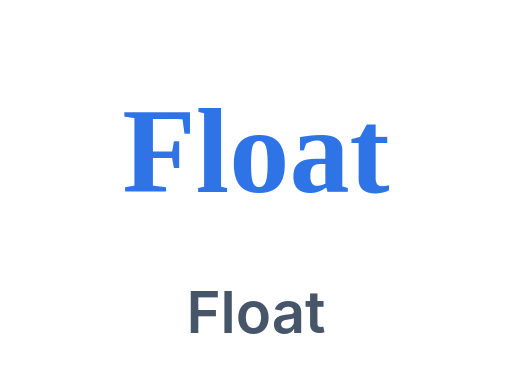
t = 0.00 s
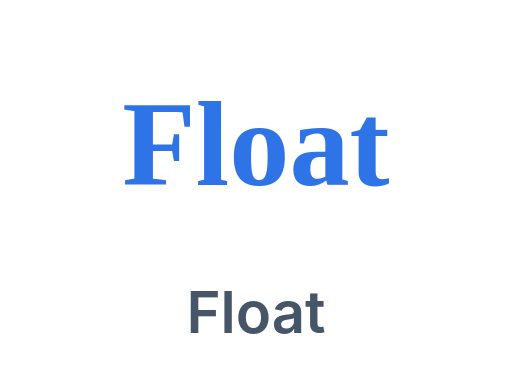
t = 0.38 s
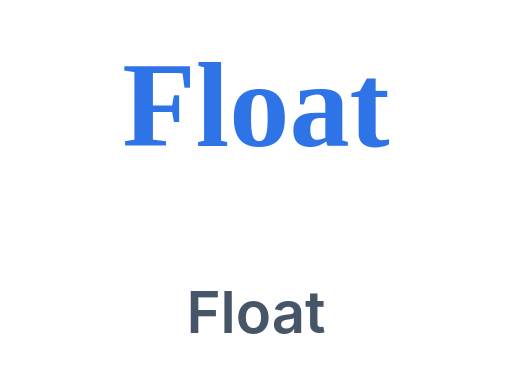
t = 1.13 s
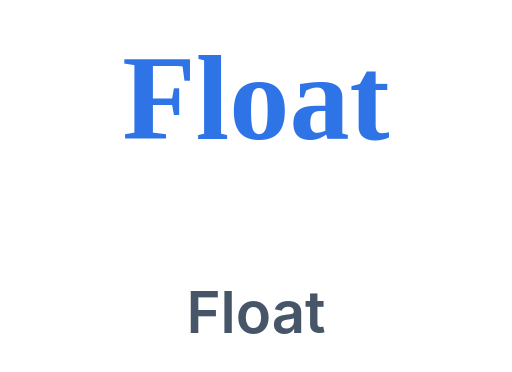
t = 1.50 s
t = 1.88 s: frame unchanged from t = 1.13 s, image omitted
t = 2.63 s: frame unchanged from t = 0.38 s, image omitted

The animated SVG that drew these frames (rendered in a browser with its animation timeline set to each time). Animation: 1 CSS @keyframes rule; one cycle of 3.00 s, repeats indefinitely.

<svg xmlns="http://www.w3.org/2000/svg" viewBox="0 0 132 96"><g transform="translate(66,36) scale(1.35) translate(-66,-36)"><style>.fl{transform-box:fill-box;transform-origin:center;animation:fl 3s ease-in-out infinite}@keyframes fl{0%,100%{transform:translateY(5px)}50%{transform:translateY(-5px)}}</style><text class="fl" x="66" y="41" text-anchor="middle" font-family="Georgia,serif" font-size="23" font-weight="700" fill="#2f74e6">Float</text></g><text x="66" y="86" text-anchor="middle" font-family="-apple-system,Segoe UI,Roboto,Helvetica,Arial,sans-serif" font-size="15" font-weight="600" fill="#475569">Float</text></svg>
